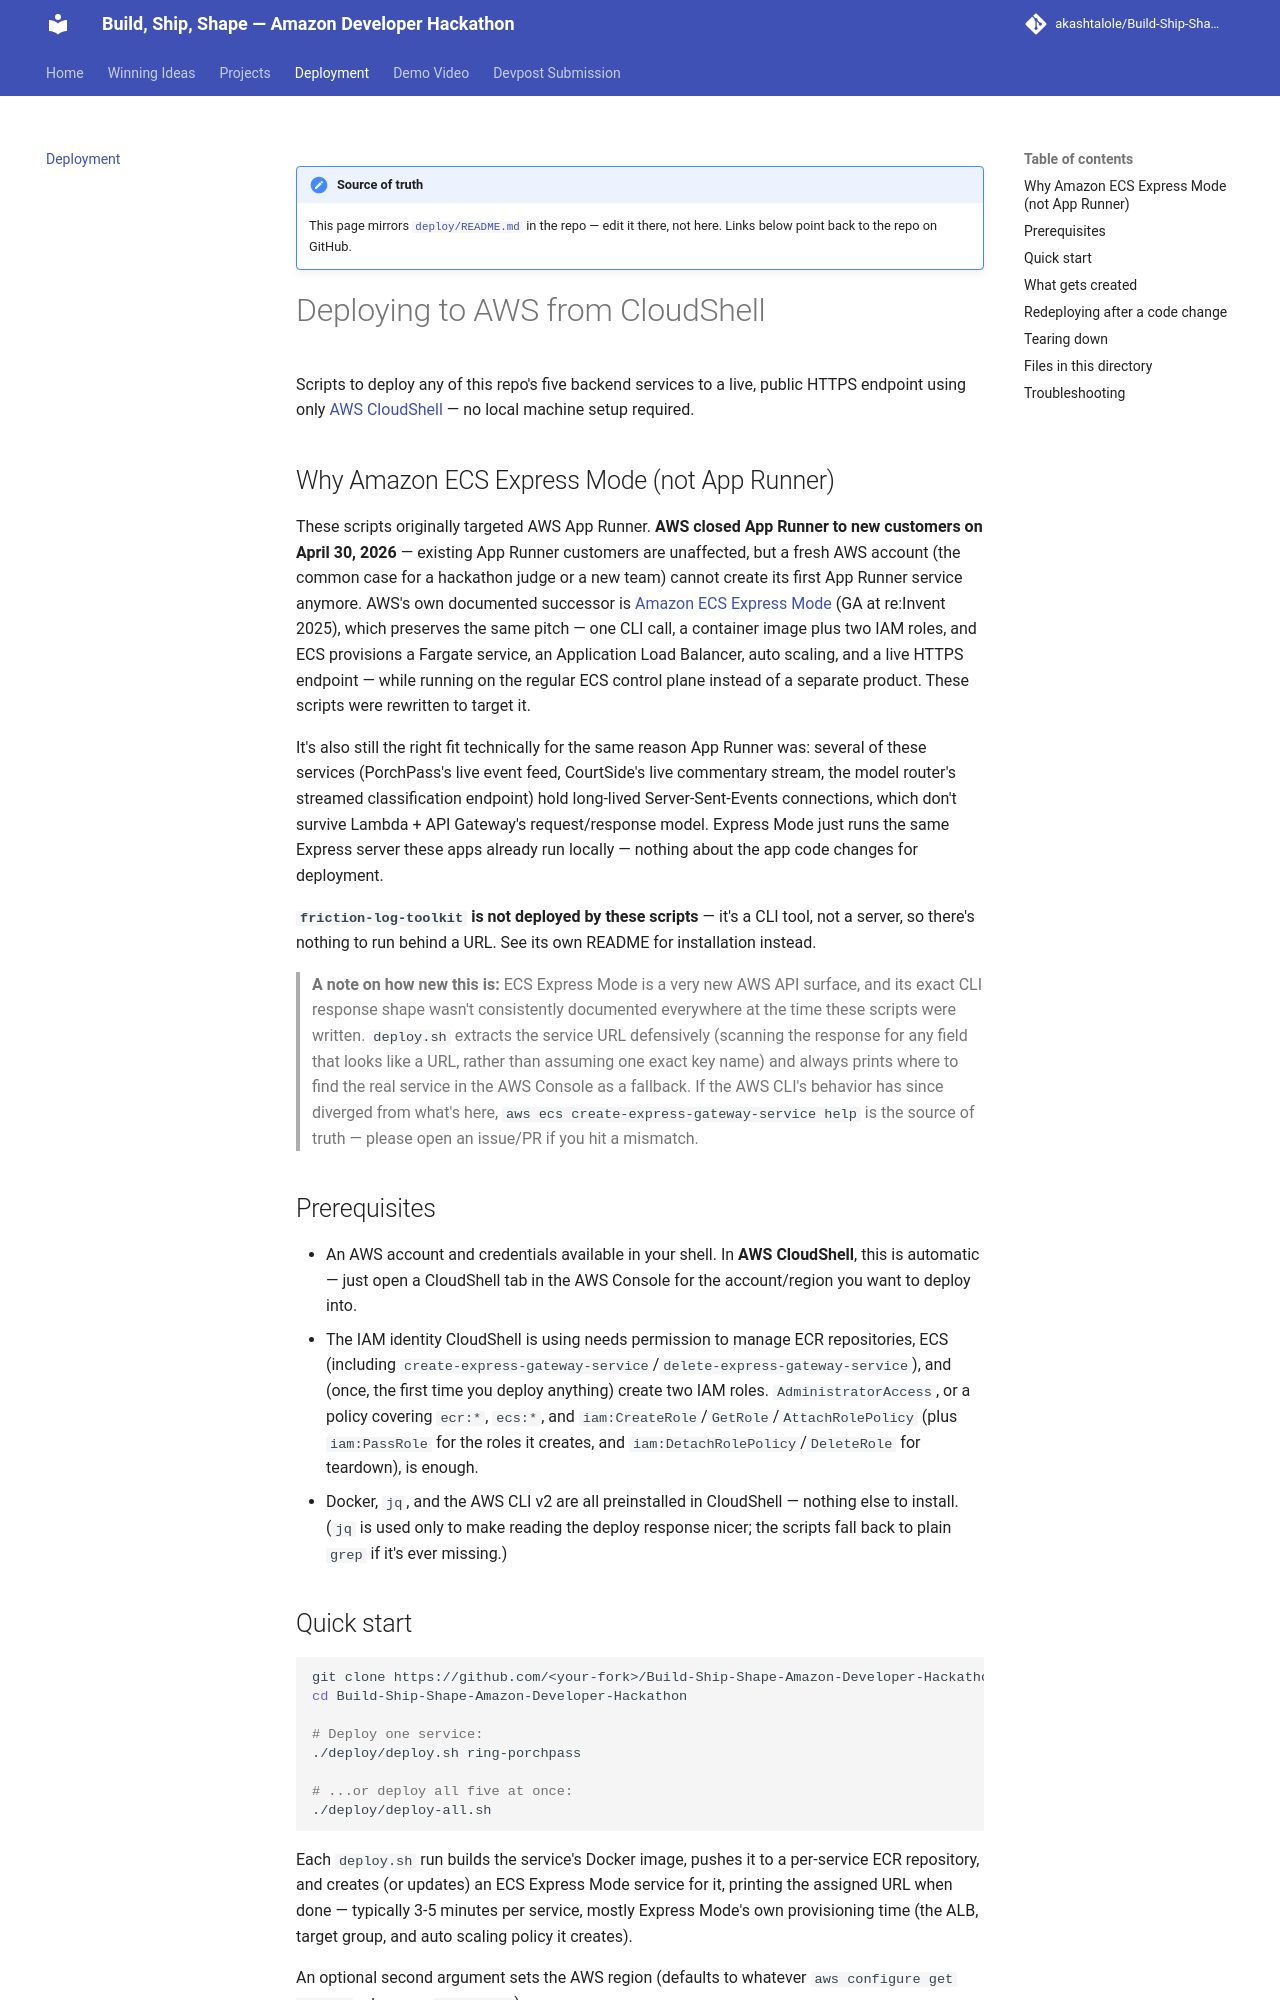

repository: akashtalole/Build-Ship-Shape-Amazon-Developer-Hackathon · page: deploy/index.html · generator: mkdocs

# Deploying to AWS from CloudShell

Scripts to deploy any of this repo's five backend services to a live, public HTTPS endpoint using only
[AWS CloudShell](https://aws.amazon.com/cloudshell/) — no local machine setup required.

## Why Amazon ECS Express Mode (not App Runner)

These scripts originally targeted AWS App Runner. **AWS closed App Runner to new customers on April 30, 2026** —
existing App Runner customers are unaffected, but a fresh AWS account (the common case for a hackathon judge or a
new team) cannot create its first App Runner service anymore. AWS's own documented successor is
[Amazon ECS Express Mode](https://docs.aws.amazon.com/AmazonECS/latest/developerguide/express-service-overview.html)
(GA at re:Invent 2025), which preserves the same pitch — one CLI call, a container image plus two IAM roles, and
ECS provisions a Fargate service, an Application Load Balancer, auto scaling, and a live HTTPS endpoint — while
running on the regular ECS control plane instead of a separate product. These scripts were rewritten to target it.

It's also still the right fit technically for the same reason App Runner was: several of these services
(PorchPass's live event feed, CourtSide's live commentary stream, the model router's streamed classification
endpoint) hold long-lived Server-Sent-Events connections, which don't survive Lambda + API Gateway's
request/response model. Express Mode just runs the same Express server these apps already run locally — nothing
about the app code changes for deployment.

**`friction-log-toolkit` is not deployed by these scripts** — it's a CLI tool, not a server, so there's nothing to
run behind a URL. See its own README for installation instead.

> **A note on how new this is:** ECS Express Mode is a very new AWS API surface, and its exact CLI response shape
> wasn't consistently documented everywhere at the time these scripts were written. `deploy.sh` extracts the
> service URL defensively (scanning the response for any field that looks like a URL, rather than assuming one
> exact key name) and always prints where to find the real service in the AWS Console as a fallback. If the AWS
> CLI's behavior has since diverged from what's here, `aws ecs create-express-gateway-service help` is the source
> of truth — please open an issue/PR if you hit a mismatch.

## Prerequisites

- An AWS account and credentials available in your shell. In **AWS CloudShell**, this is automatic — just open a
  CloudShell tab in the AWS Console for the account/region you want to deploy into.
- The IAM identity CloudShell is using needs permission to manage ECR repositories, ECS (including
  `create-express-gateway-service`/`delete-express-gateway-service`), and (once, the first time you deploy
  anything) create two IAM roles. `AdministratorAccess`, or a policy covering `ecr:*`, `ecs:*`, and
  `iam:CreateRole`/`GetRole`/`AttachRolePolicy` (plus `iam:PassRole` for the roles it creates, and
  `iam:DetachRolePolicy`/`DeleteRole` for teardown), is enough.
- Docker, `jq`, and the AWS CLI v2 are all preinstalled in CloudShell — nothing else to install. (`jq` is used
  only to make reading the deploy response nicer; the scripts fall back to plain `grep` if it's ever missing.)

## Quick start

```bash
git clone https://github.com/<your-fork>/Build-Ship-Shape-Amazon-Developer-Hackathon.git
cd Build-Ship-Shape-Amazon-Developer-Hackathon

# Deploy one service:
./deploy/deploy.sh ring-porchpass

# ...or deploy all five at once:
./deploy/deploy-all.sh
```

Each `deploy.sh` run builds the service's Docker image, pushes it to a per-service ECR repository, and creates (or
updates) an ECS Express Mode service for it, printing the assigned URL when done — typically 3-5 minutes per
service, mostly Express Mode's own provisioning time (the ALB, target group, and auto scaling policy it creates).

An optional second argument sets the AWS region (defaults to whatever `aws configure get region` returns, or
`us-east-1`):

```bash
./deploy/deploy.sh firetv-courtside eu-west-1
```
